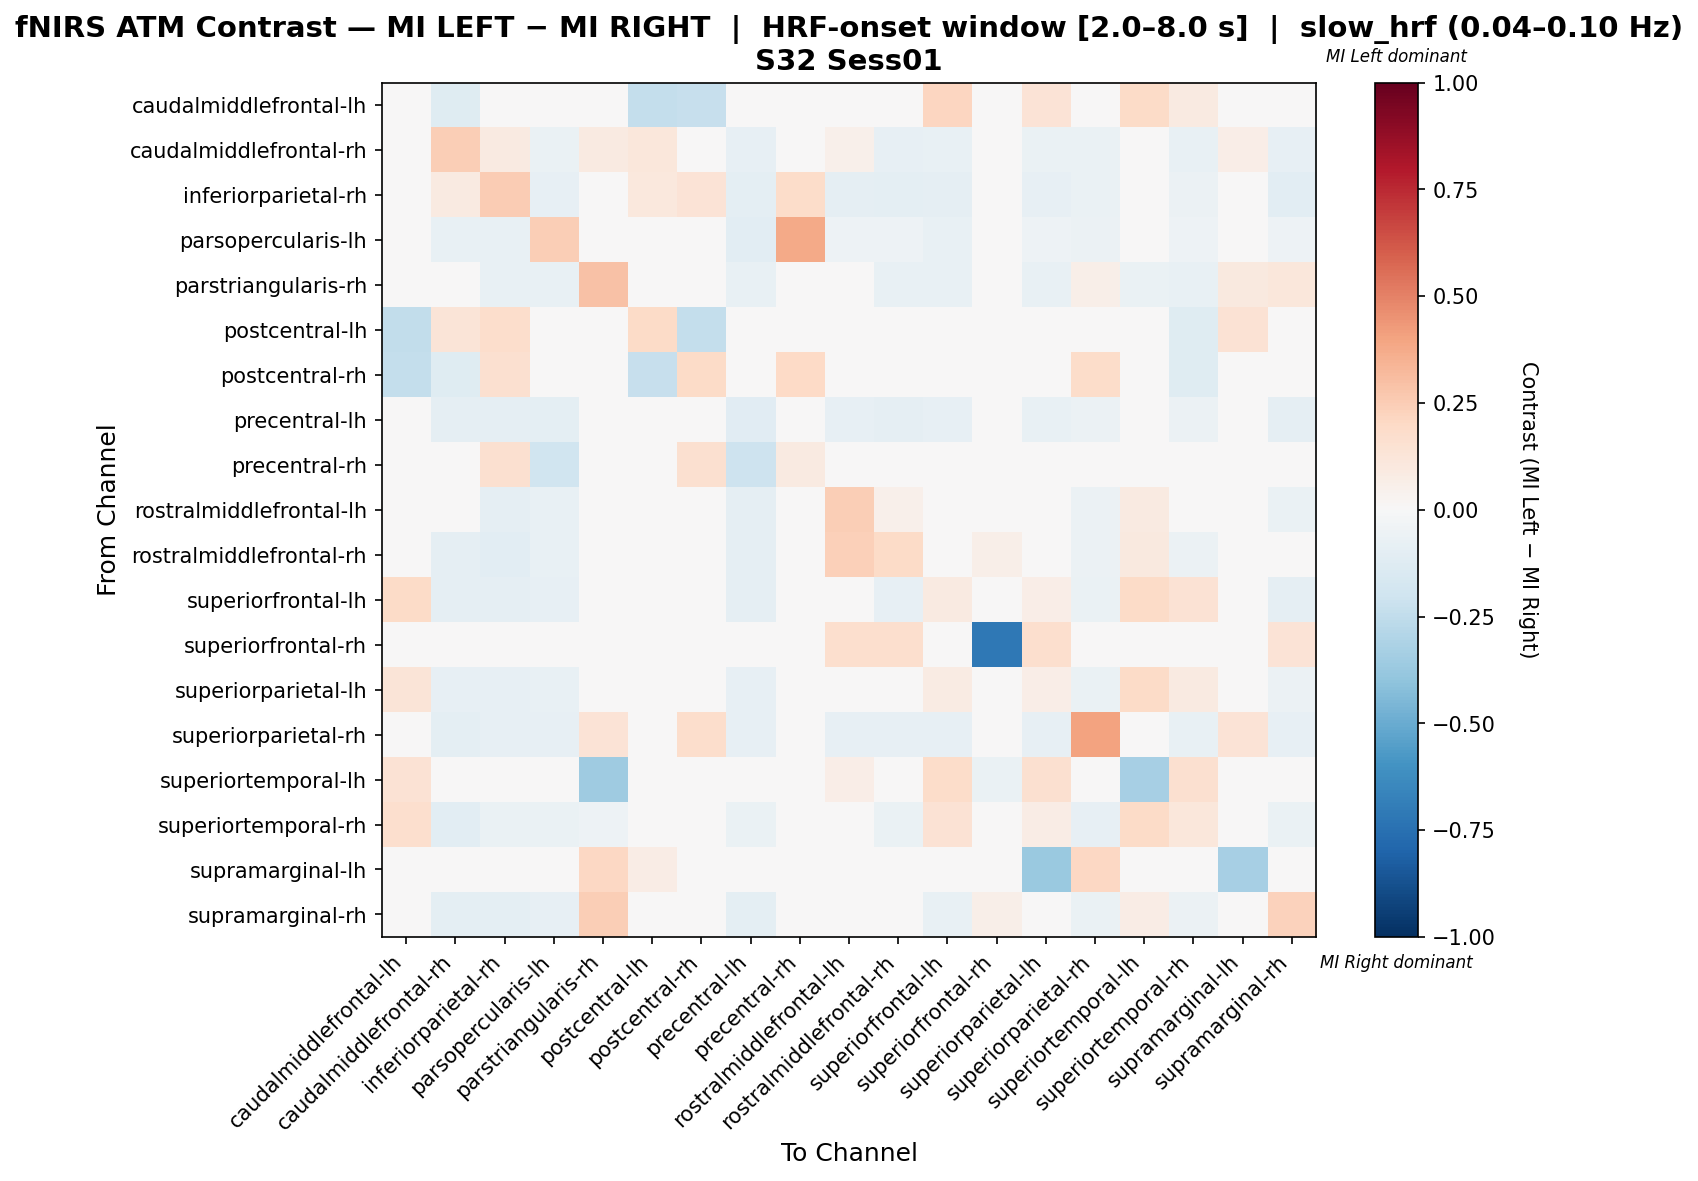

The data file committed next to this chart (first rows):
, caudalmiddlefrontal-lh, caudalmiddlefrontal-rh, inferiorparietal-rh, parsopercularis-lh, parstriangularis-rh, postcentral-lh, postcentral-rh, precentral-lh, precentral-rh, rostralmiddlefrontal-lh, rostralmiddlefrontal-rh, superiorfrontal-lh, superiorfrontal-rh, superiorparietal-lh, superiorparietal-rh, superiortemporal-lh, superiortemporal-rh, supramarginal-lh, supramarginal-rh
caudalmiddlefrontal-lh, -0.01465, -0.1209, 0.0, 0.0, 0.0, -0.2418, -0.2308, 0.0, 0.0, 0.007937, 0.0, 0.2143, 0.0, 0.1349, -0.03297, 0.1905, 0.09341, 0.0, 0.0
caudalmiddlefrontal-rh, -0.03073, 0.2459, 0.09362, -0.06704, 0.08713, 0.1144, -0.03073, -0.08101, 0.0, 0.05361, -0.0838, -0.07263, 0.0, -0.06983, -0.06425, 0.0, -0.07542, 0.06452, -0.0838
inferiorparietal-rh, 0.0, 0.08998, 0.2529, -0.07886, -0.04732, 0.1077, 0.1385, -0.09464, 0.1846, -0.09148, -0.1009, -0.08833, 0.0, -0.07886, -0.06309, 0.0, -0.05678, 0.03077, -0.1041
parsopercularis-lh, 0.0, -0.07576, -0.07576, 0.2424, -0.04545, 0.0, 0.0, -0.103, 0.3765, -0.05076, -0.05076, -0.07576, 0.025, -0.05076, -0.06061, 0.025, -0.05455, 0.025, -0.05076
parstriangularis-rh, 0.0, 0.007542, -0.07282, -0.07282, 0.2926, 0.0, 0.0, -0.07282, 0.0, -0.001387, -0.07282, -0.07282, 0.0, -0.07282, 0.06111, -0.06311, -0.07282, 0.09821, 0.1147
postcentral-lh, -0.2472, 0.1264, 0.1786, 0.0, 0.0, 0.1926, -0.236, 0.0, 0.0, 0.0, 0.0, 0.0, 0.0, 0.0, -0.03371, 0.0, -0.1236, 0.1429, 0.0
postcentral-rh, -0.2386, -0.125, 0.1571, 0.0, 0.0, -0.2273, 0.1899, 0.0, 0.2, 0.0, 0.0, 0.0, 0.0, 0.0, 0.1802, -0.01136, -0.125, 0.0, 0.0
precentral-lh, 0.0, -0.08815, -0.09119, -0.1003, -0.04559, 0.0, 0.0, -0.1125, -0.02736, -0.08207, -0.09119, -0.07903, 0.0, -0.07599, -0.06079, 0.0, -0.05471, 0.0, -0.09119
precentral-rh, 0.0, 0.0, 0.1579, -0.1997, 0.0, 0.0, 0.1579, -0.2051, 0.08907, 0.0, 0.0, 0.0, 0.0, 0.0, 0.0, 0.0, 0.0, 0.0, 0.0
rostralmiddlefrontal-lh, 0.01987, -0.0244, -0.09375, -0.07812, 0.01273, 0.0, 0.0, -0.09062, 0.0, 0.2494, 0.05195, -0.0279, 0.02649, 0.007968, -0.0625, 0.08609, -0.01651, 0.006623, -0.06726
rostralmiddlefrontal-rh, 0.0, -0.09288, -0.1022, -0.0774, -0.04644, 0.0, 0.0, -0.09288, 0.0, 0.2357, 0.1947, -0.04693, 0.05714, 0.0226, -0.06192, 0.1, -0.05573, 0.01429, -0.04812
superiorfrontal-lh, 0.1883, -0.08889, -0.09206, -0.07937, -0.04762, 0.0, -0.003175, -0.08889, 0.0, -0.04661, -0.08557, 0.09365, 0.0, 0.06999, -0.06349, 0.1916, 0.1442, 0.0, -0.09206
superiorfrontal-rh, 0.0, 0.0, 0.0, 0.0, 0.0, 0.0, 0.0, 0.0, 0.0, 0.1667, 0.1667, 0.03333, -0.7128, 0.1667, 0.0, 0.01282, 0.0, 0.03333, 0.1333
superiorparietal-lh, 0.1267, -0.08333, -0.08333, -0.07667, -0.04667, 0.0, 0.0, -0.08333, 0.0, -0.003333, -0.04333, 0.08333, 0.02667, 0.06333, -0.06667, 0.1933, 0.09, -0.04, -0.05667
superiorparietal-rh, -0.01224, -0.09388, -0.08163, -0.08163, 0.1344, -0.01224, 0.1753, -0.08163, 0.0, -0.08163, -0.08163, -0.08163, 0.0, -0.08163, 0.4018, 0.0, -0.07755, 0.1375, -0.08163
superiortemporal-lh, 0.1469, 0.0, 0.0, 0.0, -0.3529, 0.0, -0.02941, 0.0, 0.0, 0.0678, 0.0339, 0.1808, -0.06564, 0.1582, 0.0, -0.3317, 0.1638, 0.00565, 0.0226
superiortemporal-rh, 0.1661, -0.1082, -0.06716, -0.06716, -0.05224, -0.04104, -0.04104, -0.06716, 0.0, -0.03859, -0.06716, 0.1471, 0.0, 0.07569, -0.07836, 0.1929, 0.1135, 0.0, -0.06716
supramarginal-lh, 0.0, 0.03704, 0.0, 0.0, 0.2037, 0.07407, 0.0, 0.0, 0.0, 0.03704, 0.03704, 0.0, 0.03704, -0.3747, 0.2037, 0.03704, 0.0, -0.329, 0.03704
supramarginal-rh, 0.0, -0.09464, -0.1009, -0.07886, 0.2485, 0.0, 0.0, -0.09464, 0.0, -0.02106, -0.03052, -0.07424, 0.05634, -0.008442, -0.06309, 0.07042, -0.05678, 0.01408, 0.2339
